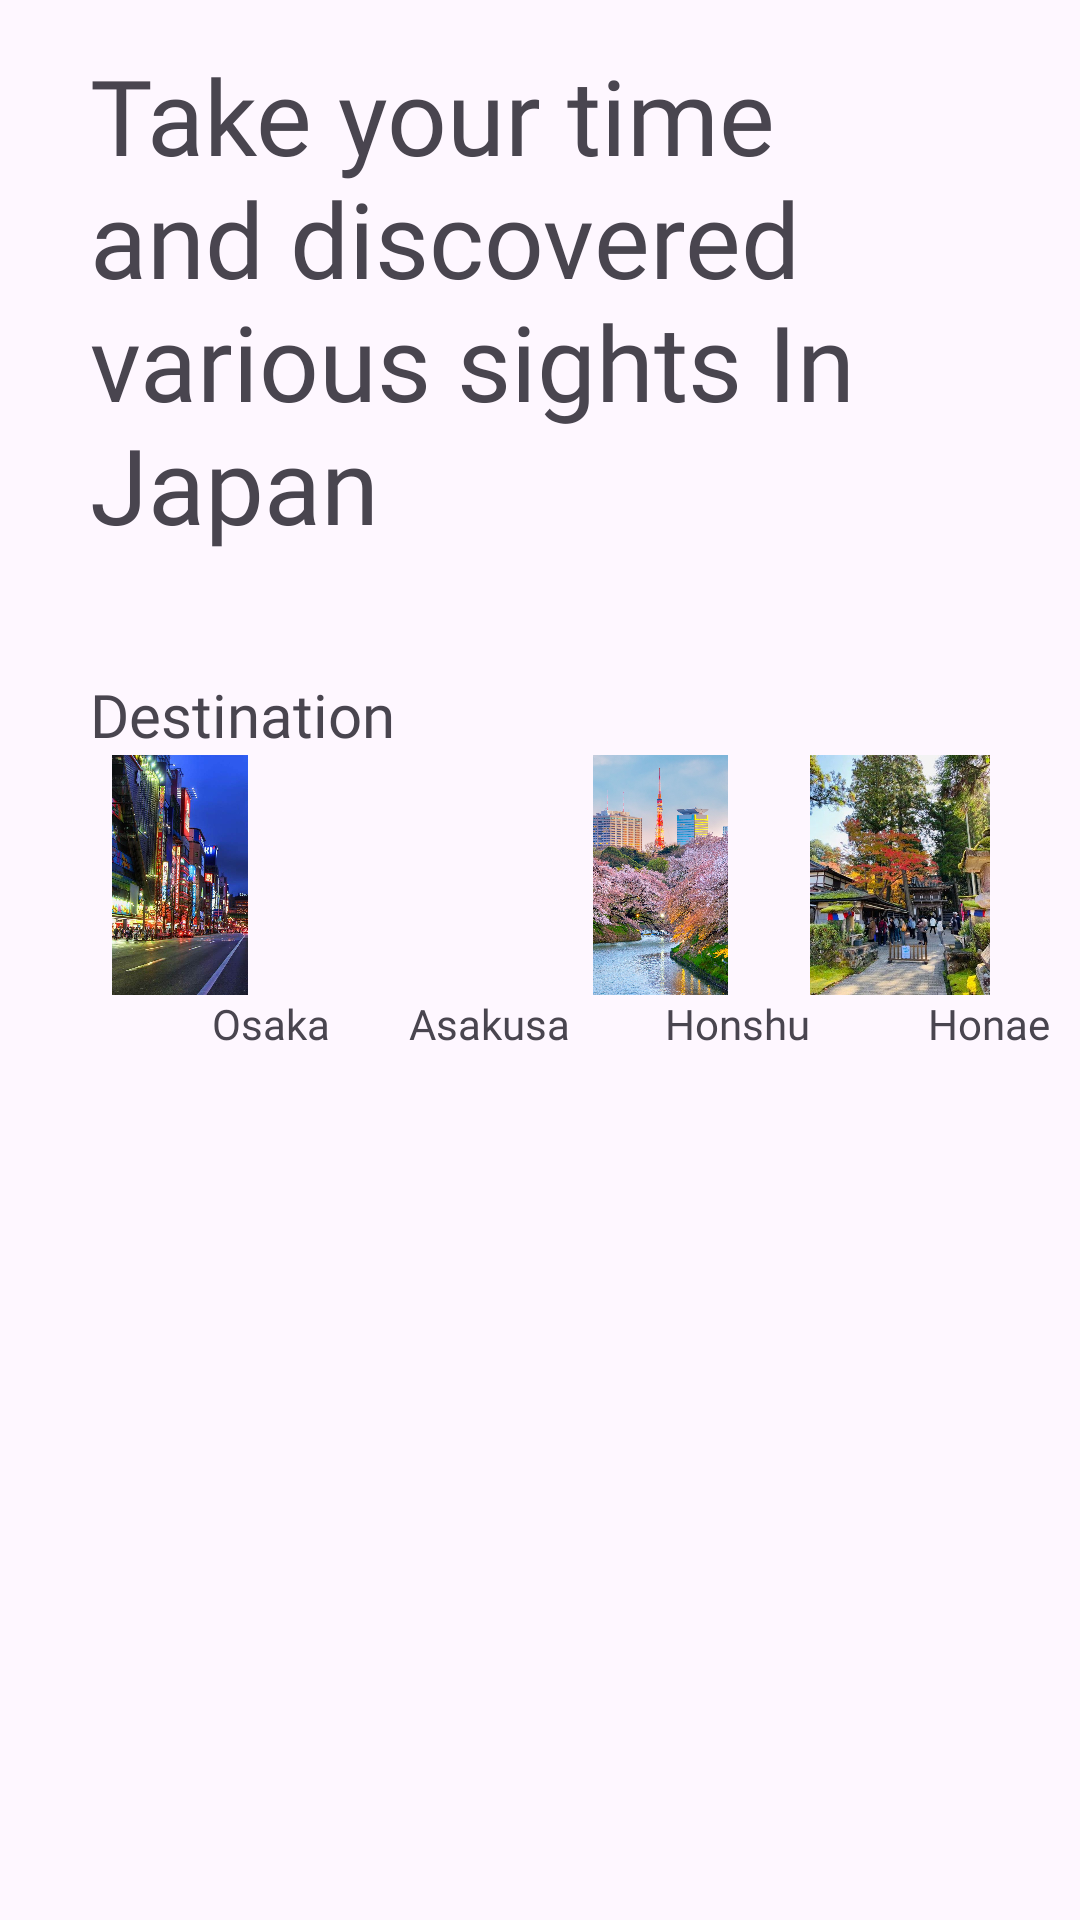

The Android layout XML behind this screen, and the referenced resources:
<!-- AndroidManifest.xml: application theme Theme.LatihanWisataJepang -->
<!-- res/layout/activity_beranda.xml -->
<?xml version="1.0" encoding="utf-8"?>
<androidx.constraintlayout.widget.ConstraintLayout xmlns:android="http://schemas.android.com/apk/res/android"
    xmlns:app="http://schemas.android.com/apk/res-auto"
    xmlns:tools="http://schemas.android.com/tools"
    android:id="@+id/main"
    android:layout_width="match_parent"
    android:layout_height="match_parent"
    tools:context=".beranda">

    <RelativeLayout
        android:layout_width="match_parent"
        android:layout_height="match_parent"
        >


        <TextView
            android:layout_width="wrap_content"
            android:layout_height="wrap_content"
            android:text="Take your time and discovered various sights In Japan"
            android:textSize="35sp"
            android:fontFamily="@font/poppinsmedium"
            android:layout_marginStart="30dp"
            android:layout_marginEnd="55dp"
            android:layout_marginTop="15dp"
            android:layout_marginBottom="40dp"
            android:id="@+id/a"/>

        <TextView
            android:layout_width="wrap_content"
            android:layout_height="wrap_content"
            android:text="Destination"
            android:textSize="20sp"
            android:fontFamily="@font/poppinsmedium"
            android:layout_marginStart="30dp"
            android:id="@+id/destination"
            android:layout_below="@+id/a"/>


        <LinearLayout
            android:layout_width="match_parent"
            android:layout_height="wrap_content"
            android:orientation="horizontal"
            android:gravity="center_horizontal"
            android:id="@+id/linear1"
            android:layout_below="@+id/destination">

            <ImageView
                android:layout_width="80dp"
                android:layout_height="80dp"
                android:src="@drawable/jepang_kota"
                android:scaleType="fitCenter"
                />
            <ImageView
                android:layout_width="80dp"
                android:layout_height="80dp"
                android:src="@drawable/jepang1"
                android:scaleType="fitCenter"
                />
            <ImageView
                android:layout_width="80dp"
                android:layout_height="80dp"
                android:src="@drawable/jepang2"
                android:scaleType="fitCenter"
                />
            <ImageView
                android:layout_width="80dp"
                android:layout_height="80dp"
                android:src="@drawable/jepang3"
                android:scaleType="fitCenter"
                />

        </LinearLayout>

        <LinearLayout
            android:layout_width="match_parent"
            android:layout_height="wrap_content"
            android:orientation="horizontal"
            android:id="@+id/linear2"
            android:layout_below="@+id/linear1"
            android:layout_marginStart="30dp">

            <TextView
                android:layout_width="80dp"
                android:layout_height="wrap_content"
                android:fontFamily="@font/poppinsregular"
                android:gravity="right|center_horizontal"
                android:text="Osaka"
                android:textSize="14sp" />

            <TextView
                android:layout_width="80dp"
                android:layout_height="wrap_content"
                android:fontFamily="@font/poppinsregular"
                android:gravity="right|center_horizontal"
                android:text="Asakusa"
                android:textSize="14sp" />

            <TextView
                android:layout_width="80dp"
                android:layout_height="wrap_content"
                android:fontFamily="@font/poppinsregular"
                android:gravity="right|center_horizontal"
                android:text="Honshu"
                android:textSize="14sp" />

            <TextView
                android:layout_width="80dp"
                android:layout_height="wrap_content"
                android:fontFamily="@font/poppinsregular"
                android:gravity="right|center_horizontal"
                android:text="Honae"
                android:textSize="14sp" />
        </LinearLayout>

        <GridView
            android:layout_width="match_parent"
            android:layout_height="match_parent"
            android:id="@+id/gridView"
            android:numColumns="2"
            android:verticalSpacing="10dp"
            android:horizontalSpacing="10dp"
            android:padding="10dp"
            android:gravity="center"
            android:layout_below="@+id/linear2"/>




    </RelativeLayout>


</androidx.constraintlayout.widget.ConstraintLayout>
<!-- resources referenced by this layout -->
<resources>
  <!-- drawable jepang2: jpg bitmap (drawable, 492501 bytes) -->
  <!-- drawable jepang3: jpg bitmap (drawable, 108121 bytes) -->
  <!-- drawable jepang_kota: jpeg bitmap (drawable, 78348 bytes) -->
  <style name="Theme.LatihanWisataJepang" parent="Base.Theme.LatihanWisataJepang" />
  <style name="Base.Theme.LatihanWisataJepang" parent="Theme.Material3.DayNight.NoActionBar">
          
          
      </style>
</resources>
